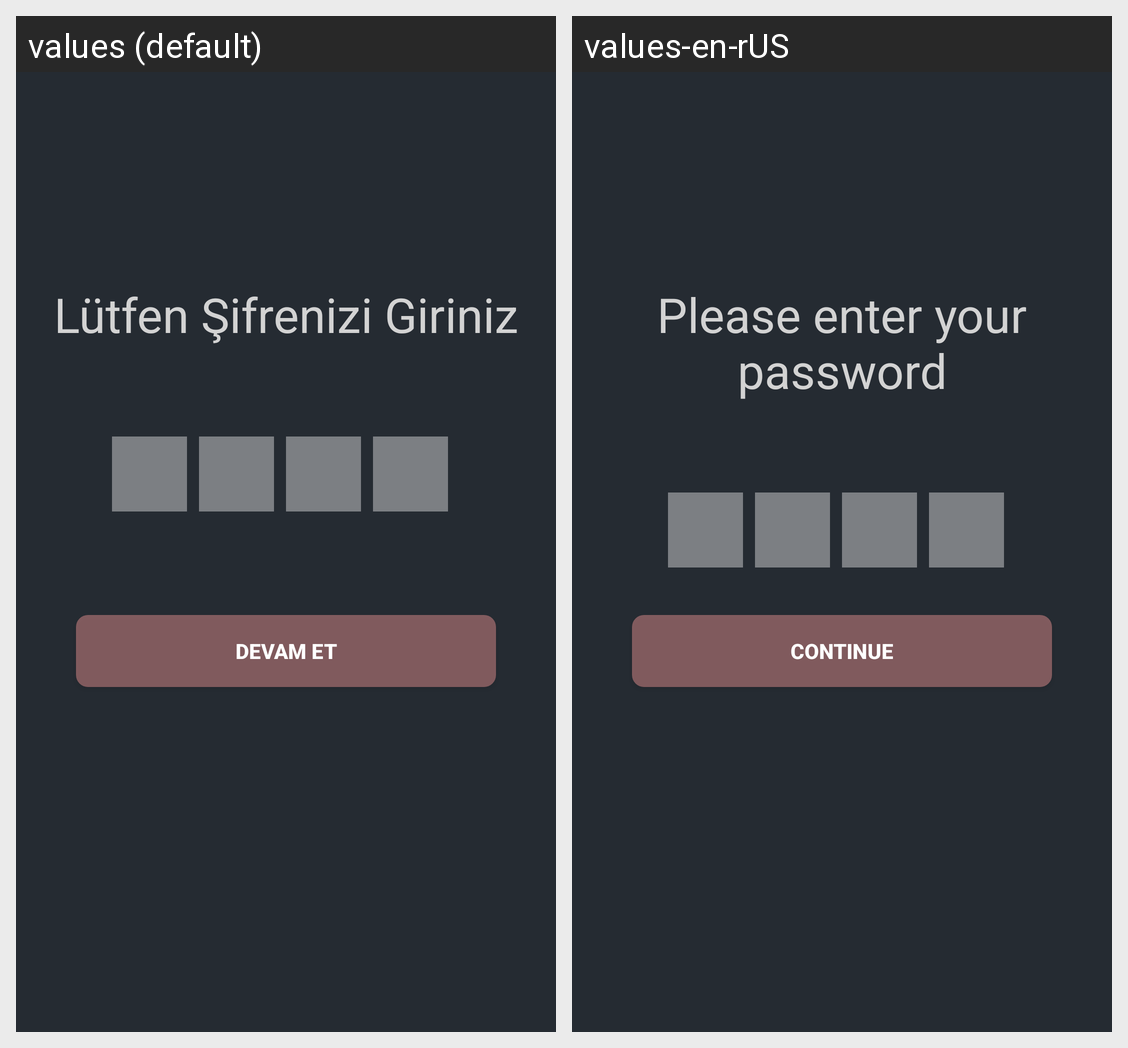

The same Android screen rendered under two of its app's locales, left to right. List the strings drawn on it with the default value and each locale's translation.
Android screen res/layout/activity_password.xml rendered under 2 locales, left to right: values (default), values-en-rUS. Device: Nexus 5 (rendered at 1080×1920; each locale shown at half size, 540×960, under a caption strip naming it); theme AppTheme.
Strings drawn on this screen, with the default value and each locale's value (text and hints the layout hard-codes, and strings that could not be matched under every locale, appear in the picture but are not listed):

l_tfen_ifrenizi_giriniz
  values: Lütfen Şifrenizi Giriniz
  values-en-rUS: Please enter your password

devam_et
  values: Devam et
  values-en-rUS: Continue
